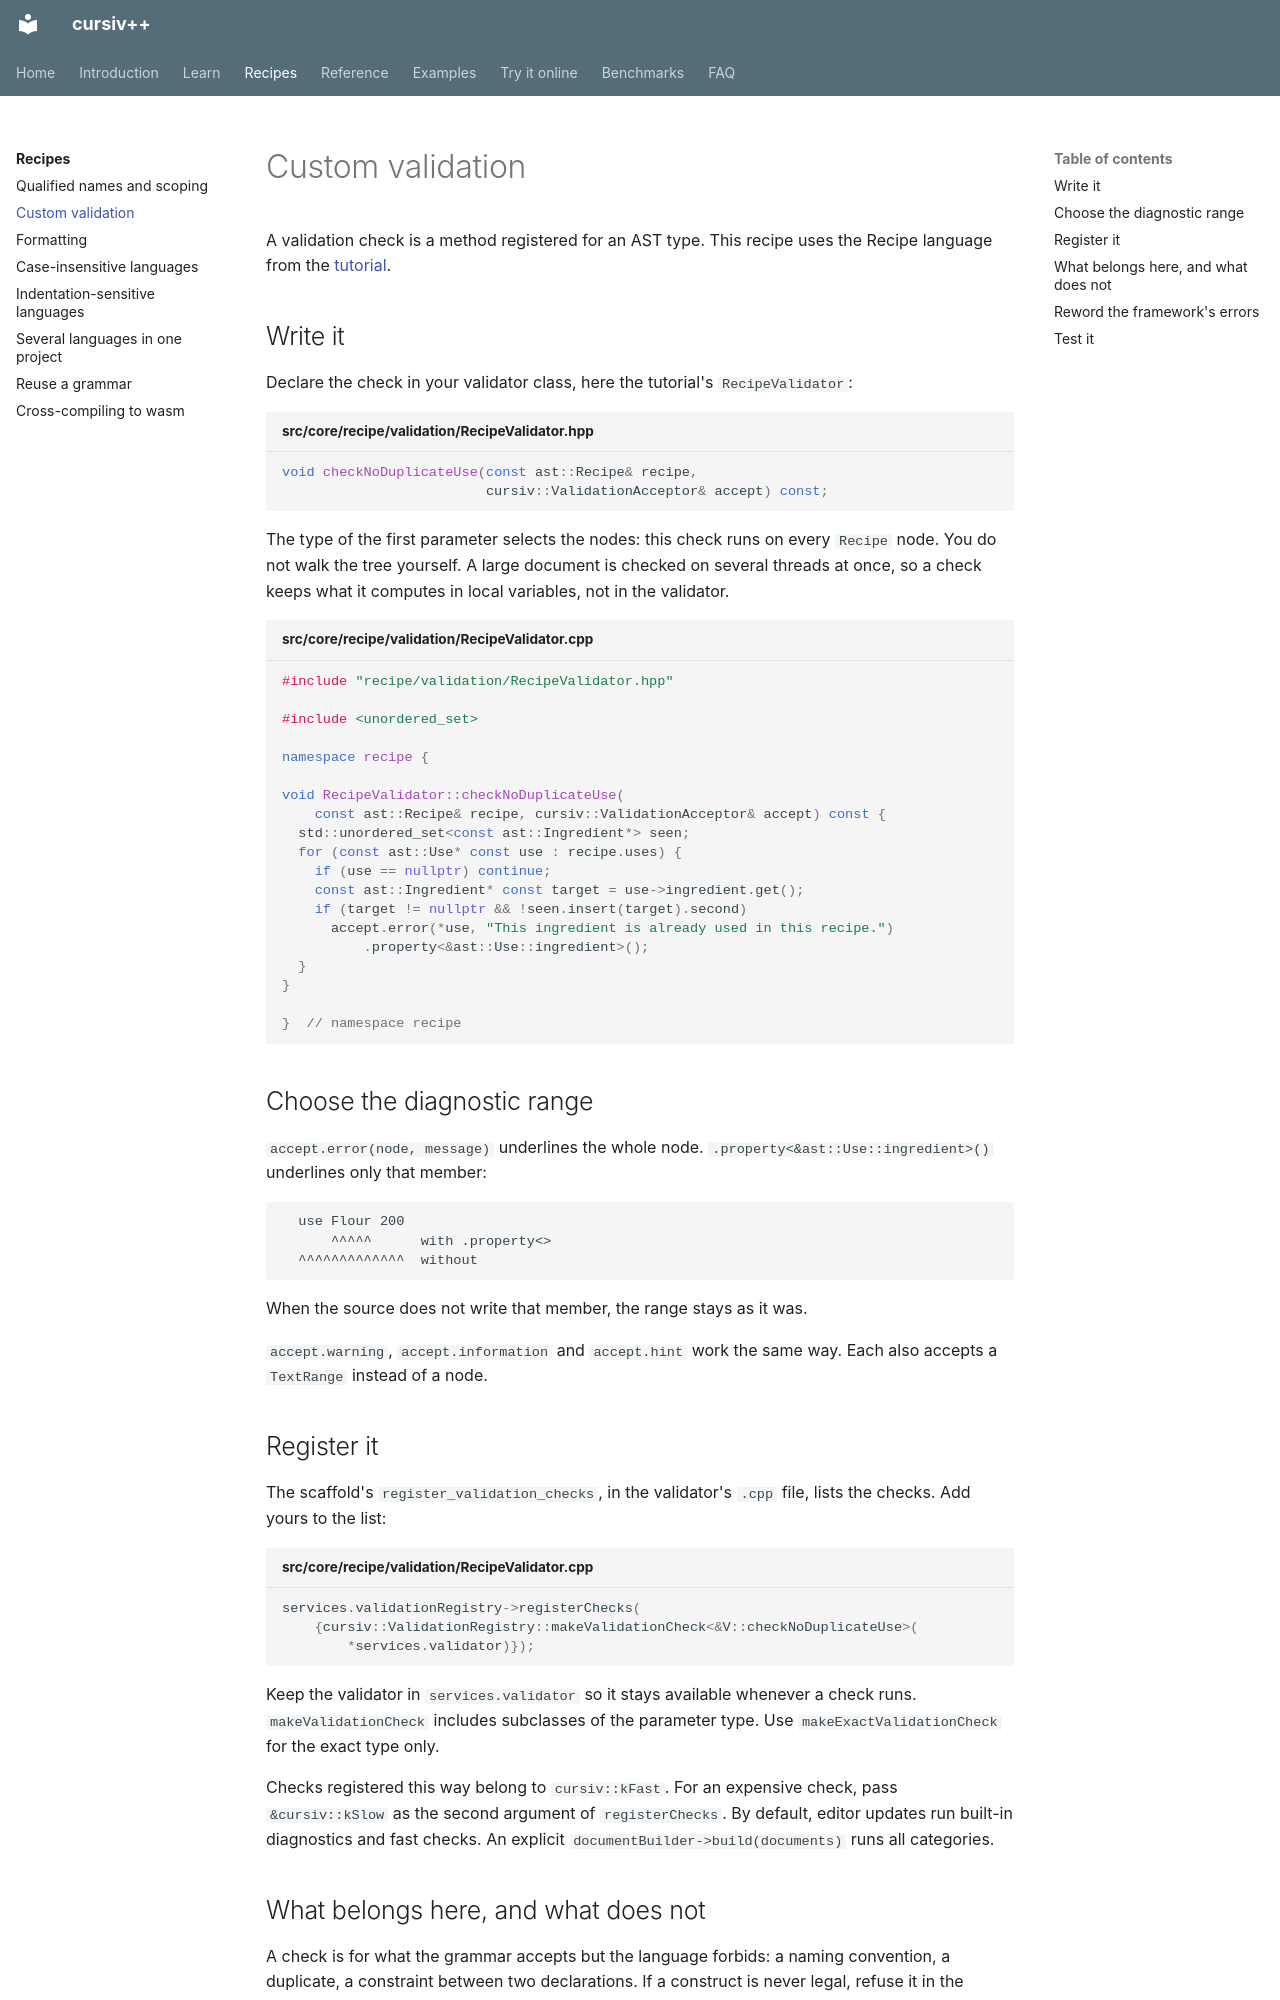

repository: ydaveluy/cursiv · page: recipes/validation/index.html · generator: mkdocs

# Custom validation

A validation check is a method registered for an AST type. This recipe uses
the Recipe language from the [tutorial](../learn/walkthrough.md).

## Write it

Declare the check in your validator class, here the tutorial's
`RecipeValidator`:

```cpp title="src/core/recipe/validation/RecipeValidator.hpp"
void checkNoDuplicateUse(const ast::Recipe& recipe,
                         cursiv::ValidationAcceptor& accept) const;
```

The type of the first parameter selects the nodes: this check runs on every
`Recipe` node. You do not walk the tree yourself. A large document is checked
on several threads at once, so a check keeps what it computes in local
variables, not in the validator.

```cpp title="src/core/recipe/validation/RecipeValidator.cpp"
#include "recipe/validation/RecipeValidator.hpp"

#include <unordered_set>

namespace recipe {

void RecipeValidator::checkNoDuplicateUse(
    const ast::Recipe& recipe, cursiv::ValidationAcceptor& accept) const {
  std::unordered_set<const ast::Ingredient*> seen;
  for (const ast::Use* const use : recipe.uses) {
    if (use == nullptr) continue;
    const ast::Ingredient* const target = use->ingredient.get();
    if (target != nullptr && !seen.insert(target).second)
      accept.error(*use, "This ingredient is already used in this recipe.")
          .property<&ast::Use::ingredient>();
  }
}

}  // namespace recipe
```

## Choose the diagnostic range

`accept.error(node, message)` underlines the whole node.
`.property<&ast::Use::ingredient>()` underlines only that member:

```
  use Flour 200
      ^^^^^      with .property<>
  ^^^^^^^^^^^^^  without
```

When the source does not write that member, the range stays as it was.

`accept.warning`, `accept.information` and `accept.hint` work the same way.
Each also accepts a `TextRange` instead of a node.

## Register it

The scaffold's `register_validation_checks`, in the validator's `.cpp` file,
lists the checks. Add yours to the list:

```cpp title="src/core/recipe/validation/RecipeValidator.cpp"
services.validationRegistry->registerChecks(
    {cursiv::ValidationRegistry::makeValidationCheck<&V::checkNoDuplicateUse>(
        *services.validator)});
```

Keep the validator in `services.validator` so it stays available whenever a
check runs. `makeValidationCheck` includes subclasses of the parameter type.
Use `makeExactValidationCheck` for the exact type only.

Checks registered this way belong to `cursiv::kFast`. For an expensive check,
pass `&cursiv::kSlow` as the second argument of `registerChecks`. By default,
editor updates run built-in diagnostics and fast checks. An explicit
`documentBuilder->build(documents)` runs all categories.
